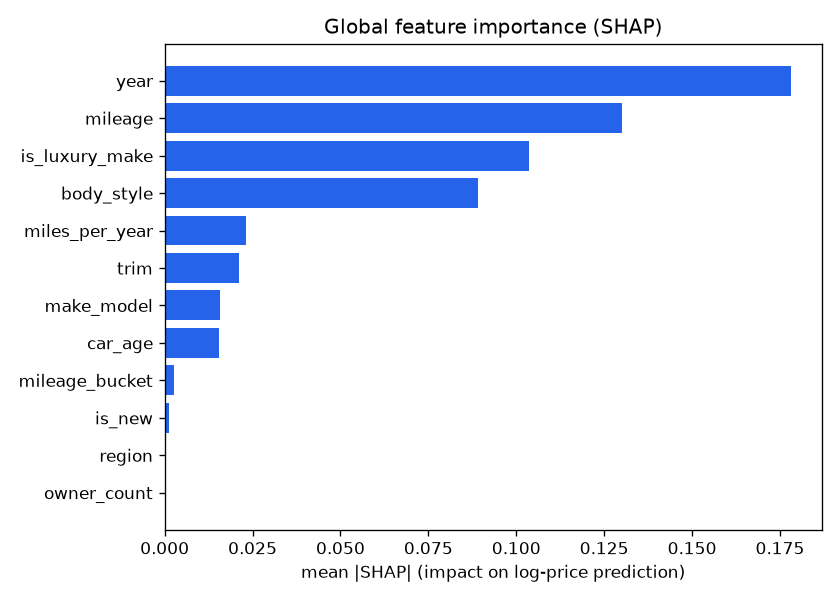

Data behind this chart, as committed beside it:
feature, mean_abs_shap
year, 0.178
mileage, 0.1302
is_luxury_make, 0.1037
body_style, 0.08918
miles_per_year, 0.02305
trim, 0.02116
make_model, 0.01569
car_age, 0.01554
mileage_bucket, 0.002598
is_new, 0.001095
region, 0.0
owner_count, 0.0
car_color, 0.0
